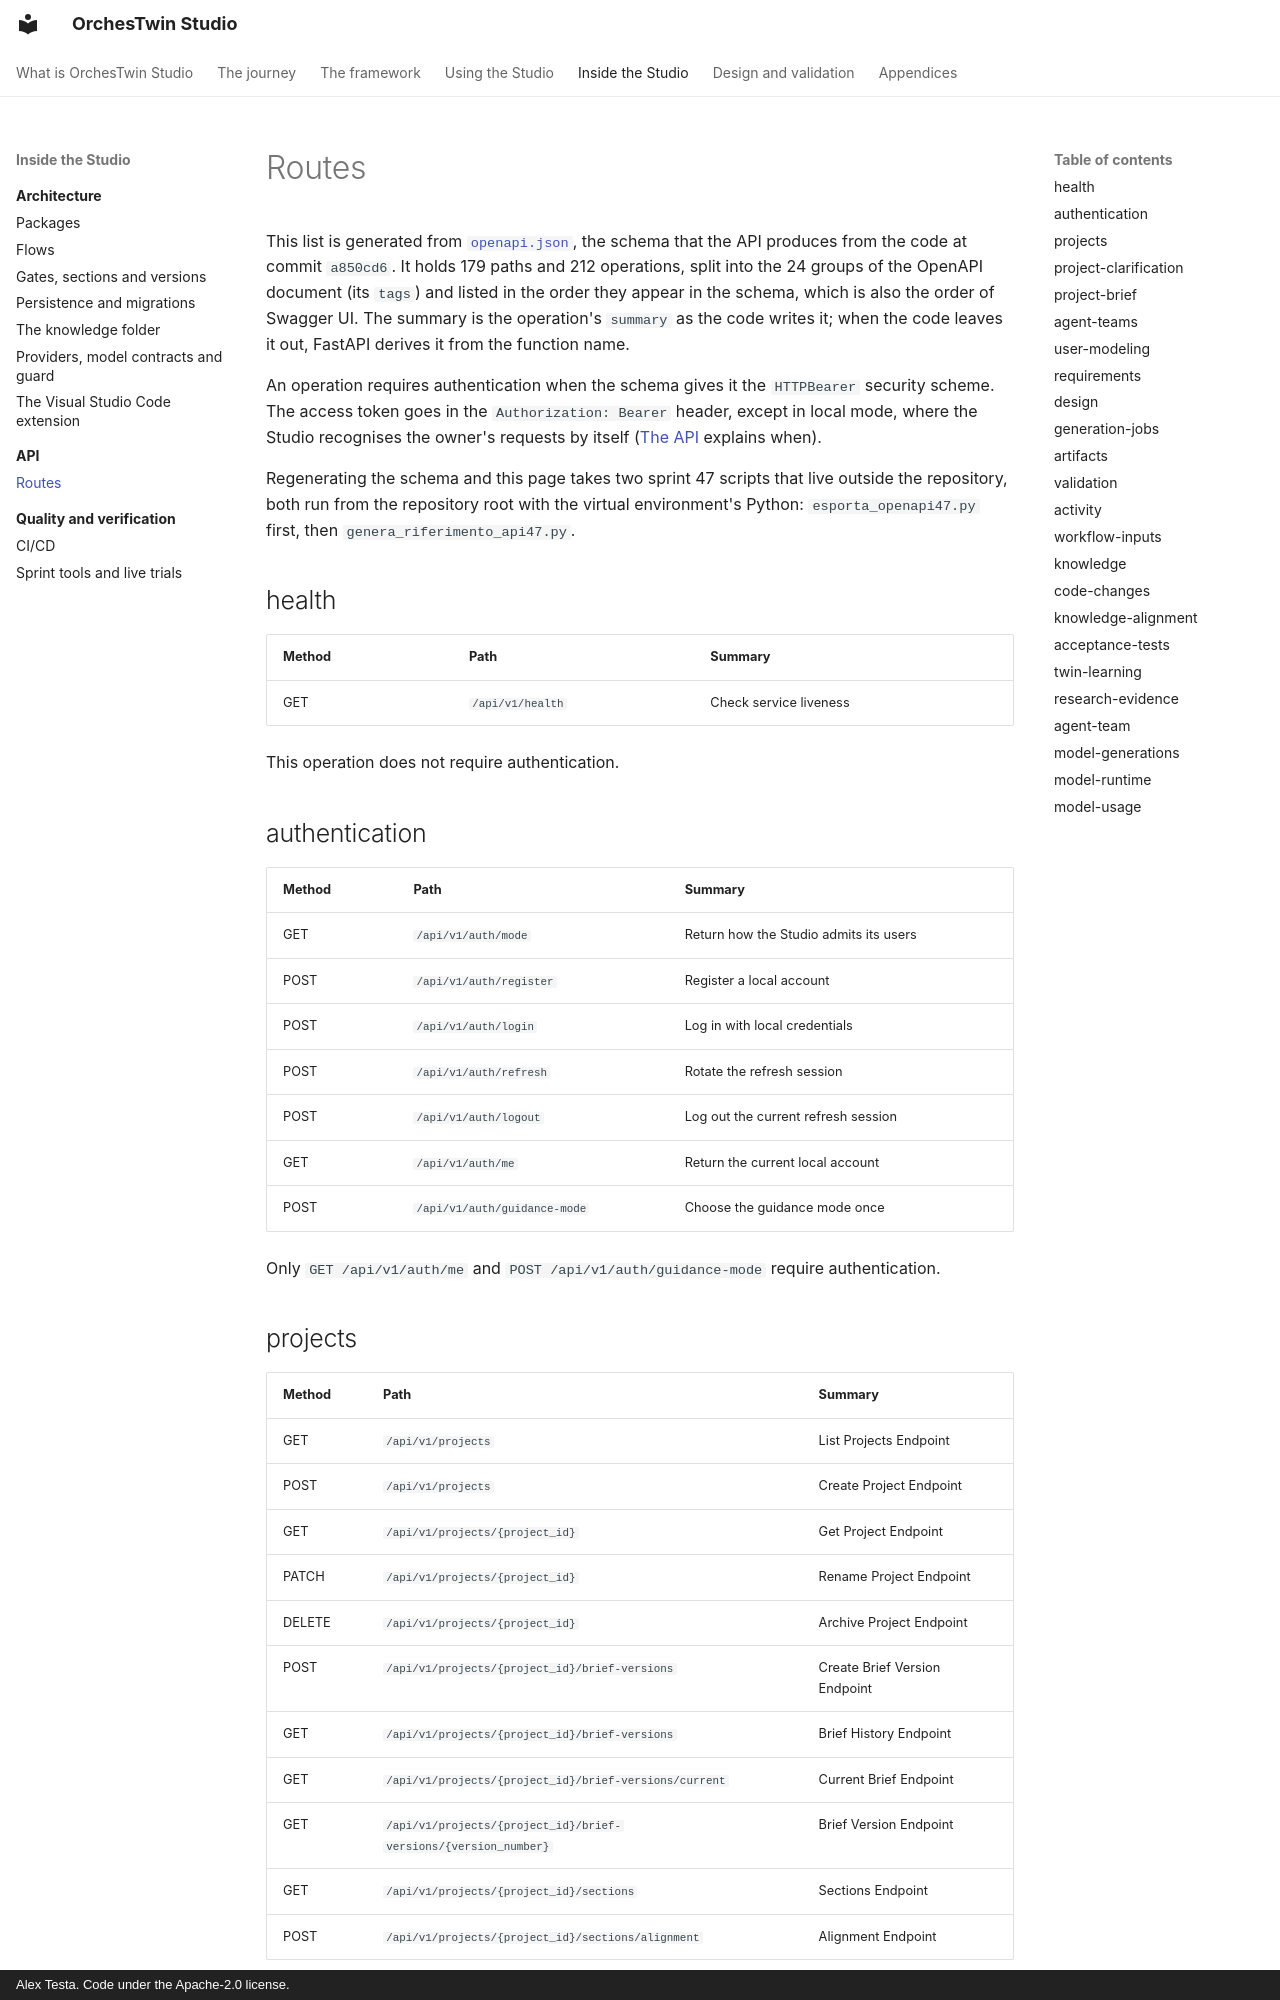

repository: AlexTesta00/orchestwin-studio · page: api/reference/index.html · generator: mkdocs · copyright: Alex Testa. Code under the Apache-2.0 license.

# Routes

This list is generated from [`openapi.json`](openapi.json), the schema that the API produces from the code at commit `a850cd6`. It holds 179 paths and 212 operations, split into the 24 groups of the OpenAPI document (its `tags`) and listed in the order they appear in the schema, which is also the order of Swagger UI. The summary is the operation's `summary` as the code writes it; when the code leaves it out, FastAPI derives it from the function name.

An operation requires authentication when the schema gives it the `HTTPBearer` security scheme. The access token goes in the `Authorization: Bearer` header, except in local mode, where the Studio recognises the owner's requests by itself ([The API](index.md) explains when).

Regenerating the schema and this page takes two sprint 47 scripts that live outside the repository, both run from the repository root with the virtual environment's Python: `esporta_openapi47.py` first, then `genera_riferimento_api47.py`.

## health

| Method | Path | Summary |
| --- | --- | --- |
| GET | `/api/v1/health` | Check service liveness |

This operation does not require authentication.

## authentication

| Method | Path | Summary |
| --- | --- | --- |
| GET | `/api/v1/auth/mode` | Return how the Studio admits its users |
| POST | `/api/v1/auth/register` | Register a local account |
| POST | `/api/v1/auth/login` | Log in with local credentials |
| POST | `/api/v1/auth/refresh` | Rotate the refresh session |
| POST | `/api/v1/auth/logout` | Log out the current refresh session |
| GET | `/api/v1/auth/me` | Return the current local account |
| POST | `/api/v1/auth/guidance-mode` | Choose the guidance mode once |

Only `GET /api/v1/auth/me` and `POST /api/v1/auth/guidance-mode` require authentication.

## projects

| Method | Path | Summary |
| --- | --- | --- |
| GET | `/api/v1/projects` | List Projects Endpoint |
| POST | `/api/v1/projects` | Create Project Endpoint |
| GET | `/api/v1/projects/{project_id}` | Get Project Endpoint |
| PATCH | `/api/v1/projects/{project_id}` | Rename Project Endpoint |
| DELETE | `/api/v1/projects/{project_id}` | Archive Project Endpoint |
| POST | `/api/v1/projects/{project_id}/brief-versions` | Create Brief Version Endpoint |
| GET | `/api/v1/projects/{project_id}/brief-versions` | Brief History Endpoint |
| GET | `/api/v1/projects/{project_id}/brief-versions/current` | Current Brief Endpoint |
| GET | `/api/v1/projects/{project_id}/brief-versions/{version_number}` | Brief Version Endpoint |
| GET | `/api/v1/projects/{project_id}/sections` | Sections Endpoint |
| POST | `/api/v1/projects/{project_id}/sections/alignment` | Alignment Endpoint |

All 11 operations require authentication.
